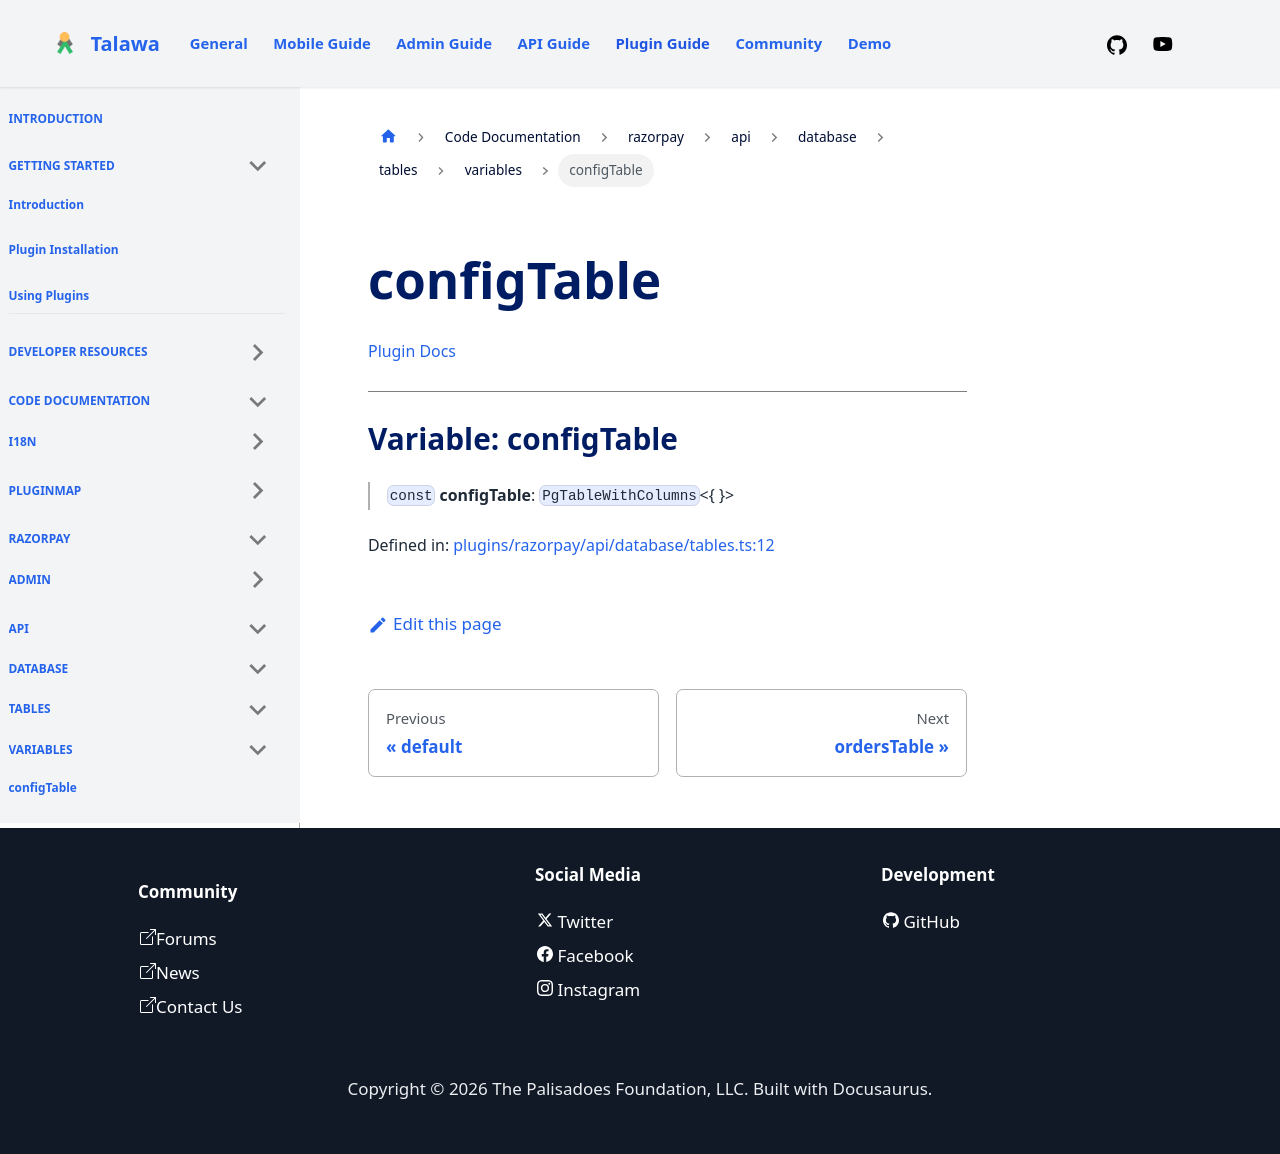

repository: PalisadoesFoundation/talawa-plugin · page: docs/auto-docs/razorpay/api/database/tables/variables/configTable/index.html · generator: docusaurus

[Plugin Docs](/)

***

# Variable: configTable

> `const` **configTable**: `PgTableWithColumns`\<\{ \}\>

Defined in: [plugins/razorpay/api/database/tables.ts:12](https://github.com/PalisadoesFoundation/talawa-plugin/tree/main/plugins/razorpay/api/database/tables.ts#L12)
